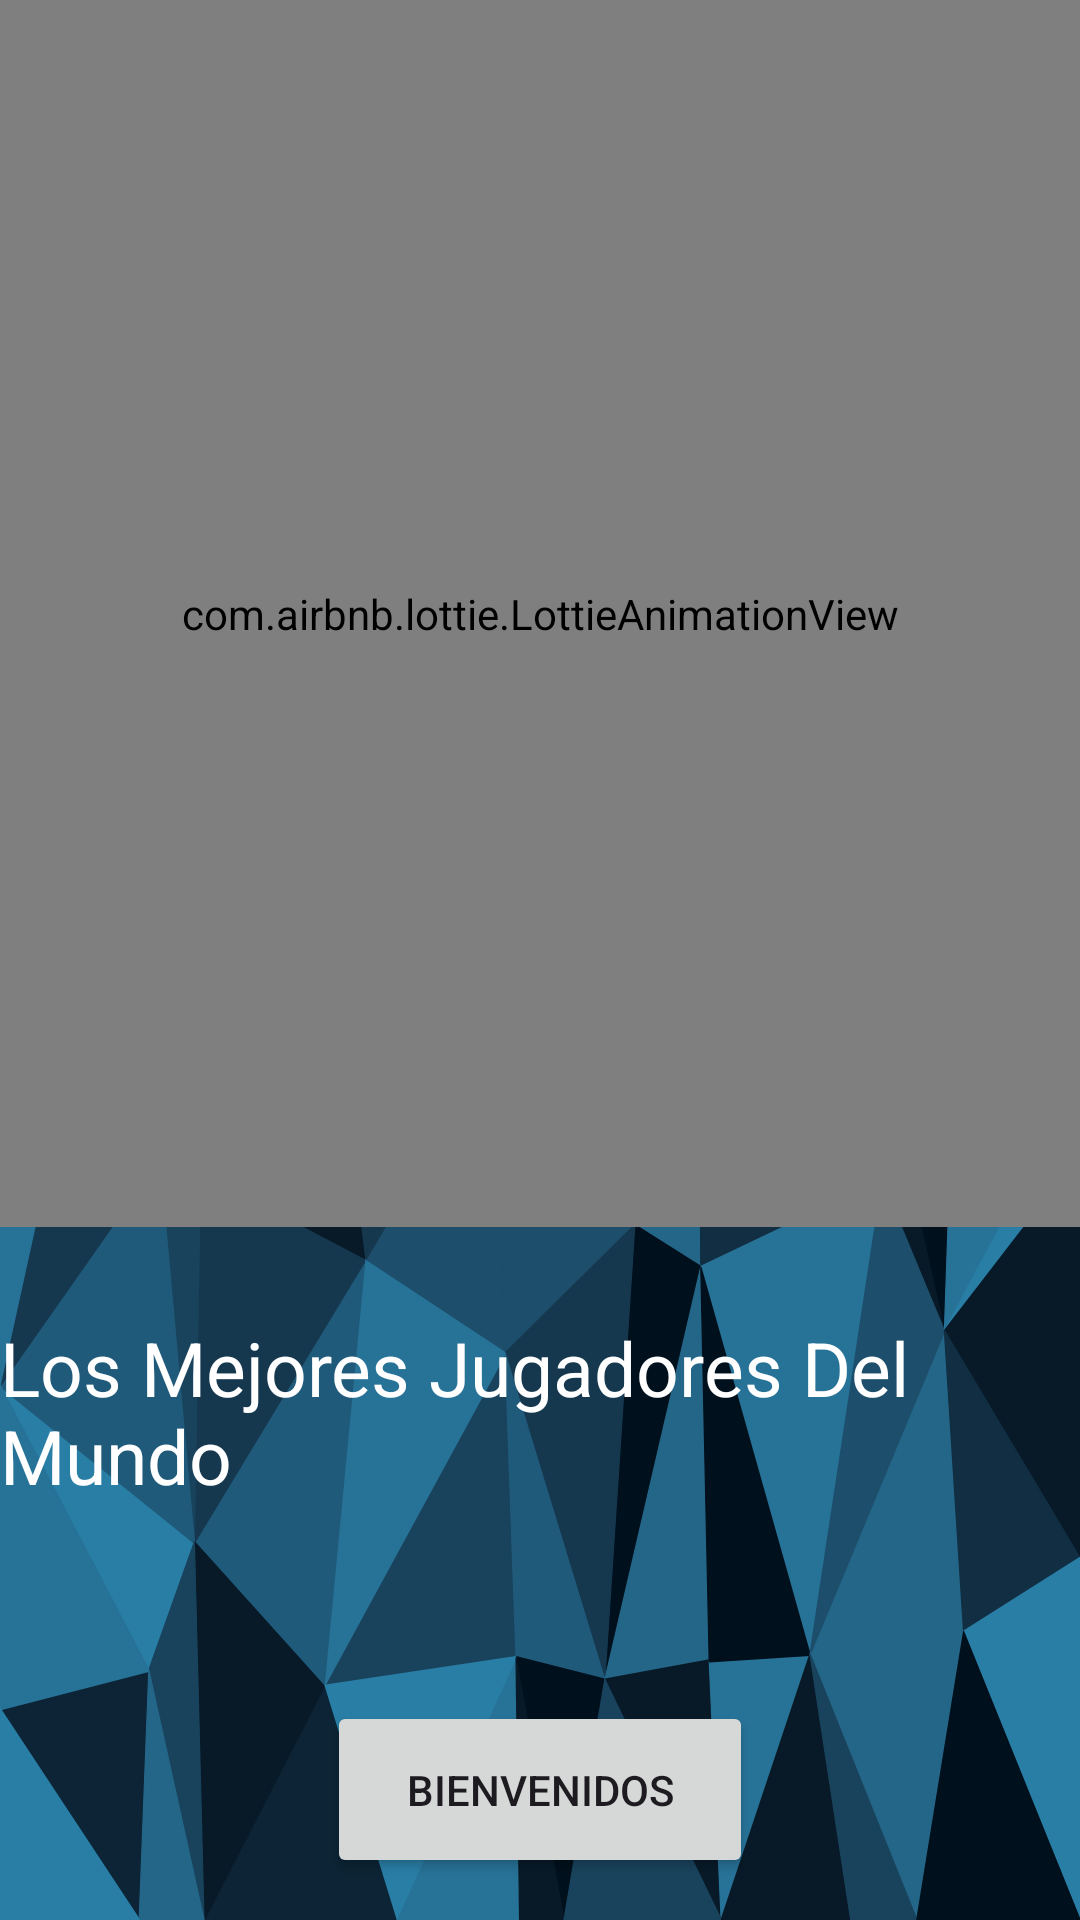

Reconstruct the res/layout file that produces this screen, plus the resources it refers to.
<!-- AndroidManifest.xml: application theme Theme.Android_Recycleview -->
<!-- res/layout/activity_inicio.xml -->
<?xml version="1.0" encoding="utf-8"?>
<RelativeLayout xmlns:android="http://schemas.android.com/apk/res/android"
    xmlns:app="http://schemas.android.com/apk/res-auto"
    xmlns:tools="http://schemas.android.com/tools"
    android:layout_width="match_parent"
    android:layout_height="match_parent"
    android:background="@drawable/fondo"
    tools:context=".inicio">

    <Button
        android:id="@+id/botonBienvenida"
        android:layout_width="142dp"
        android:layout_height="59dp"
        android:layout_alignParentBottom="true"
        android:layout_centerHorizontal="true"
        android:layout_marginBottom="14dp"
        android:text="Bienvenidos" />

    <TextView
        android:id="@+id/textoJugadores"
        android:layout_width="wrap_content"
        android:layout_height="wrap_content"
        android:layout_above="@id/botonBienvenida"
        android:layout_centerHorizontal="true"
        android:layout_marginBottom="65dp"
        android:text="Los Mejores Jugadores Del Mundo"
        android:textSize="25dp"
        android:textColor="#FFFFFF" />

    <com.airbnb.lottie.LottieAnimationView
        android:id="@+id/animationView"
        android:layout_width="match_parent"
        android:layout_height="500dp"
        android:layout_above="@id/textoJugadores"
        android:layout_marginBottom="30dp"
        app:lottie_autoPlay="true"
        app:lottie_loop="true"
        app:lottie_rawRes="@raw/animation_lo2xv133" />
</RelativeLayout>
<!-- resources referenced by this layout -->
<resources>
  <!-- drawable fondo: vector/xml drawable (drawable, 22898 chars, omitted) -->
  <style name="Theme.Android_Recycleview" parent="Base.Theme.Android_Recycleview" />
  <style name="Base.Theme.Android_Recycleview" parent="Theme.Material3.DayNight.NoActionBar">
          
          
      </style>
</resources>
